Run: headless pygame with SDL's dummy video driver; simulated clock (each Clock.tick advances the game by its frame time, no real sleeping); random seed 0; keys injected as events and as key.get_pressed() state; no mouse input.
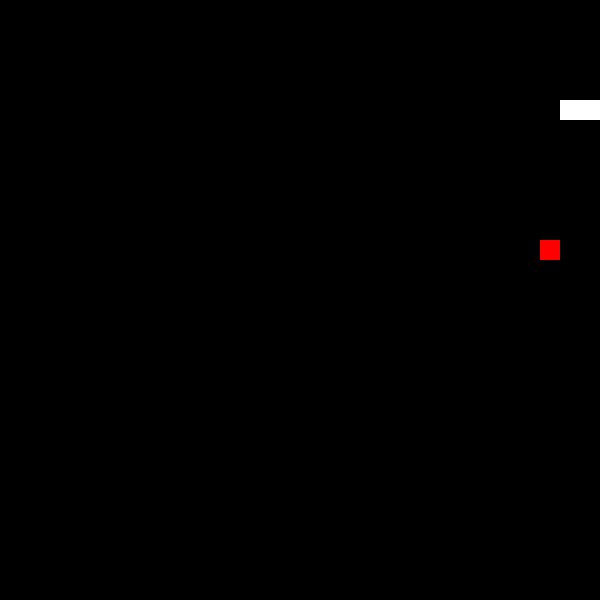
Frame 1 of 1 · flips 1–60 · no input (game ended)

The pygame program that drew these frames:

import pygame
import random

pygame.init()

# Screen setup
WIDTH, HEIGHT = 600, 600
CELL_SIZE = 20

screen = pygame.display.set_mode((WIDTH, HEIGHT))
pygame.display.set_caption("Snake Game")

clock = pygame.time.Clock()

# Colors
BLACK = (0, 0, 0)
WHITE = (255, 255, 255)
RED = (255, 0, 0)

# Snake setup
snake = [(100, 100), (80, 100), (60, 100)]
direction = "RIGHT"

# Food
food = (200, 200)

def spawn_food():
    x = random.randrange(0, WIDTH, CELL_SIZE)
    y = random.randrange(0, HEIGHT, CELL_SIZE)
    return (x, y)

food = spawn_food()

running = True

while running:
    clock.tick(10)

    # --- EVENTS ---
    for event in pygame.event.get():
        if event.type == pygame.QUIT:
            running = False

    keys = pygame.key.get_pressed()

    if keys[pygame.K_UP] and direction != "DOWN":
        direction = "UP"
    if keys[pygame.K_DOWN] and direction != "UP":
        direction = "DOWN"
    if keys[pygame.K_LEFT] and direction != "RIGHT":
        direction = "LEFT"
    if keys[pygame.K_RIGHT] and direction != "LEFT":
        direction = "RIGHT"

    # --- MOVE SNAKE ---
    head_x, head_y = snake[0]

    if direction == "UP":
        head_y -= CELL_SIZE
    if direction == "DOWN":
        head_y += CELL_SIZE
    if direction == "LEFT":
        head_x -= CELL_SIZE
    if direction == "RIGHT":
        head_x += CELL_SIZE

    new_head = (head_x, head_y)
    snake.insert(0, new_head)

    # --- EAT FOOD ---
    if new_head == food:
        food = spawn_food()
    else:
        snake.pop()

    # --- COLLISIONS ---
    if (
        head_x < 0 or head_x >= WIDTH or
        head_y < 0 or head_y >= HEIGHT or
        new_head in snake[1:]
    ):
        running = False

    # --- DRAW ---
    screen.fill(BLACK)
    
    # snake
    for part in snake:
        pygame.draw.rect(screen, WHITE, (*part, CELL_SIZE, CELL_SIZE))

    # food
    pygame.draw.rect(screen, RED, (*food, CELL_SIZE, CELL_SIZE))

    pygame.display.update()

pygame.quit()
